The GitHub repository nirmalasz/isyara contains a labelled image folder "terbisa-cls-v2" with 19 categories: anda, apa, berhenti, bodoh, cantik, halo, hati hati, lelah, maaf, makan, mau, membaca, nama, sama sama, saya, siapa, sombong, takut, terima kasih. Examples follow, each with its label.

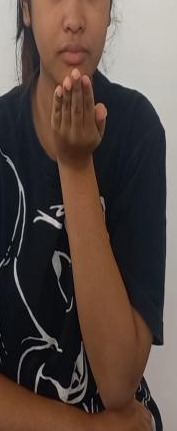
Label: terima kasih

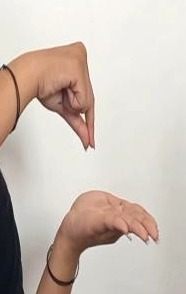
Label: nama

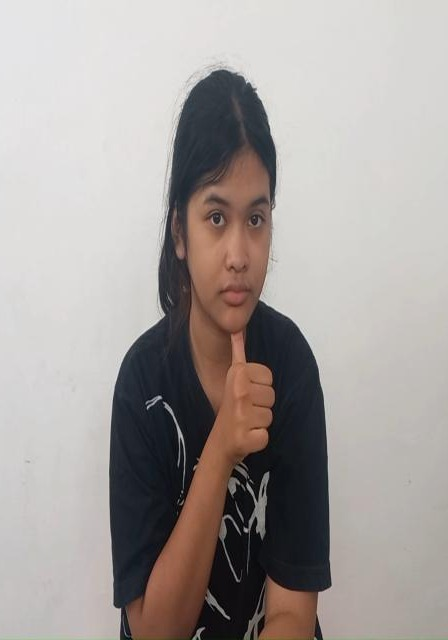
Label: siapa

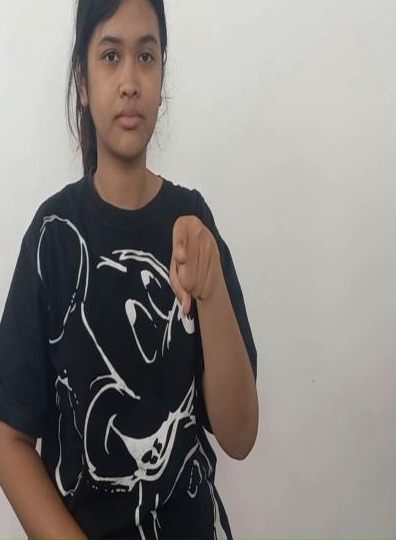
Label: anda

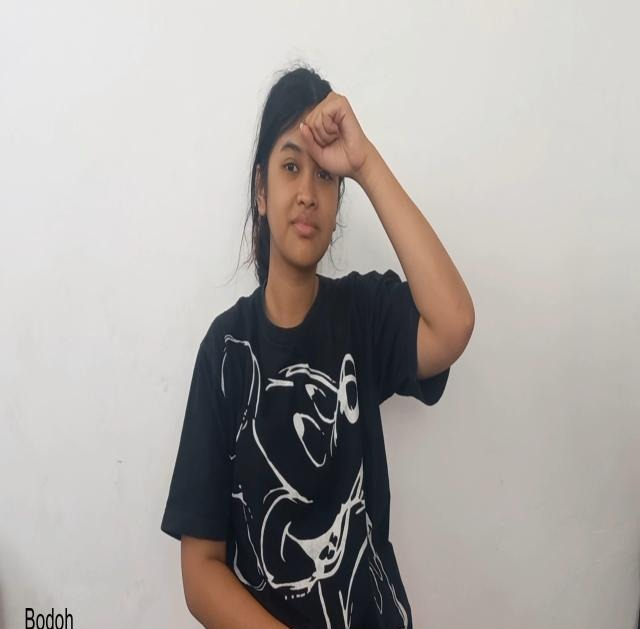
Label: bodoh

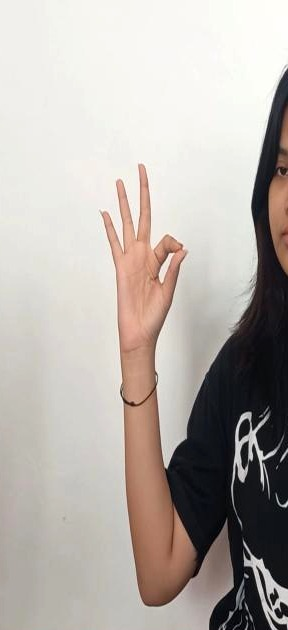
Label: maaf
